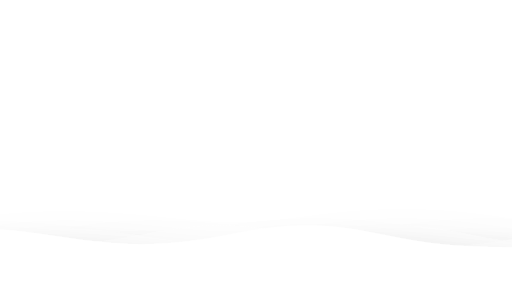
t = 0.00 s
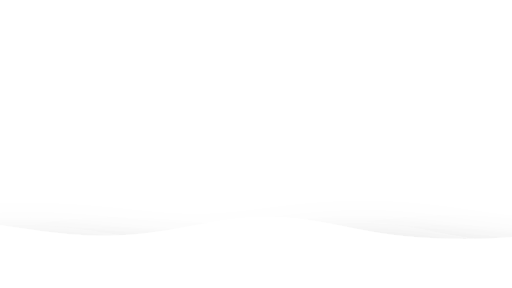
t = 1.20 s
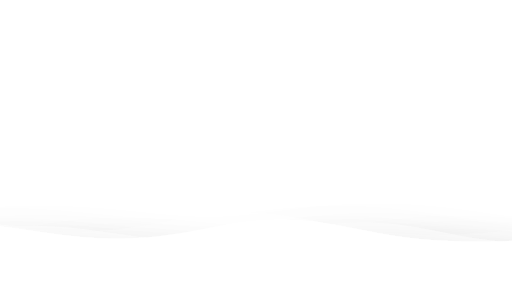
t = 2.70 s
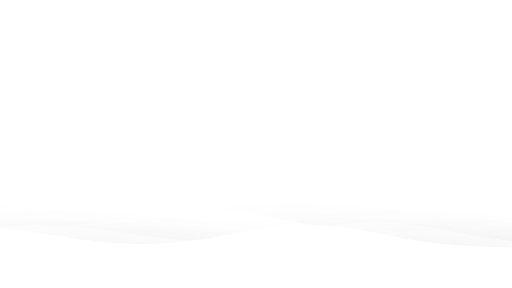
t = 4.00 s
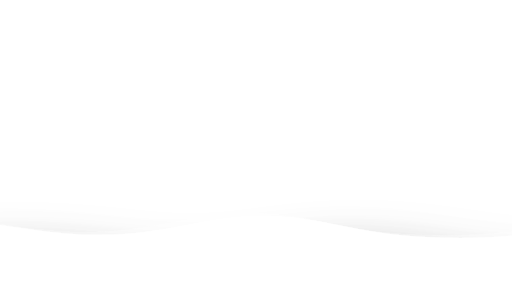
t = 5.40 s
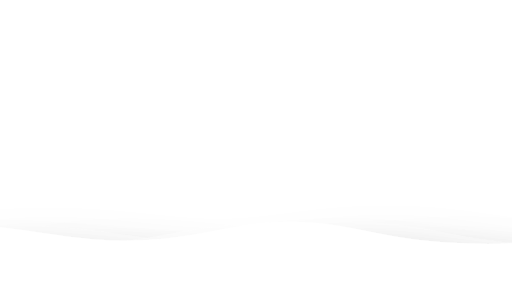
t = 7.00 s

The animated SVG that drew these frames (rendered in a browser with its animation timeline set to each time). Animation: 3 SMIL elements (animateTransform=3); one cycle of 8.00 s, repeats indefinitely.

<svg version="1.1" xmlns="http://www.w3.org/2000/svg" xmlns:xlink="http://www.w3.org/1999/xlink" x="0px" y="0px" width="100%" height="100%" viewBox="0 0 1600 900">
  <defs>
    <!-- Definir la forma de la ola -->
    <path id="wave" fill="#ffffff" d="M-363.852,502.589c0,0,236.988-41.997,505.475,0 s371.981,38.998,575.971,0s293.985-39.278,505.474,5.859s493.475,48.368,716.963-4.995v560.106H-363.852V502.589z"/>
    
    <!-- Definir el filtro para las sombras -->
    <filter id="waveShadow" x="-50%" y="-50%" width="200%" height="200%">
      <feDropShadow dx="300" dy="300" stdDeviation="150" flood-color="rgba(0, 0, 0, 1)"/>
    </filter>
  </defs>
  
  <g>
    <!-- Primera ola con sombra -->
    <use xlink:href="#wave" opacity=".6" filter="url(#waveShadow)">
      <animateTransform attributeName="transform" attributeType="XML" type="translate" dur="8s" calcMode="spline" values="270 230; -334 180; 270 230" keyTimes="0; .5; 1" keySplines="0.42, 0, 0.58, 1.0;0.42, 0, 0.58, 1.0" repeatCount="indefinite"/>
    </use>

    <!-- Segunda ola con sombra -->
    <use xlink:href="#wave" opacity=".8" filter="url(#waveShadow)">
      <animateTransform attributeName="transform" attributeType="XML" type="translate" dur="6s" calcMode="spline" values="-270 230;243 220;-270 230" keyTimes="0; .6; 1" keySplines="0.42, 0, 0.58, 1.0;0.42, 0, 0.58, 1.0" repeatCount="indefinite"/>
    </use>

    <!-- Tercera ola con sombra -->
    <use xlink:href="#wave" opacity="1" filter="url(#waveShadow)">
      <animateTransform attributeName="transform" attributeType="XML" type="translate" dur="4s" calcMode="spline" values="0 230;-140 200;0 230" keyTimes="0; .4; 1" keySplines="0.42, 0, 0.58, 1.0;0.42, 0, 0.58, 1.0" repeatCount="indefinite"/>
    </use>
  </g>
</svg>
